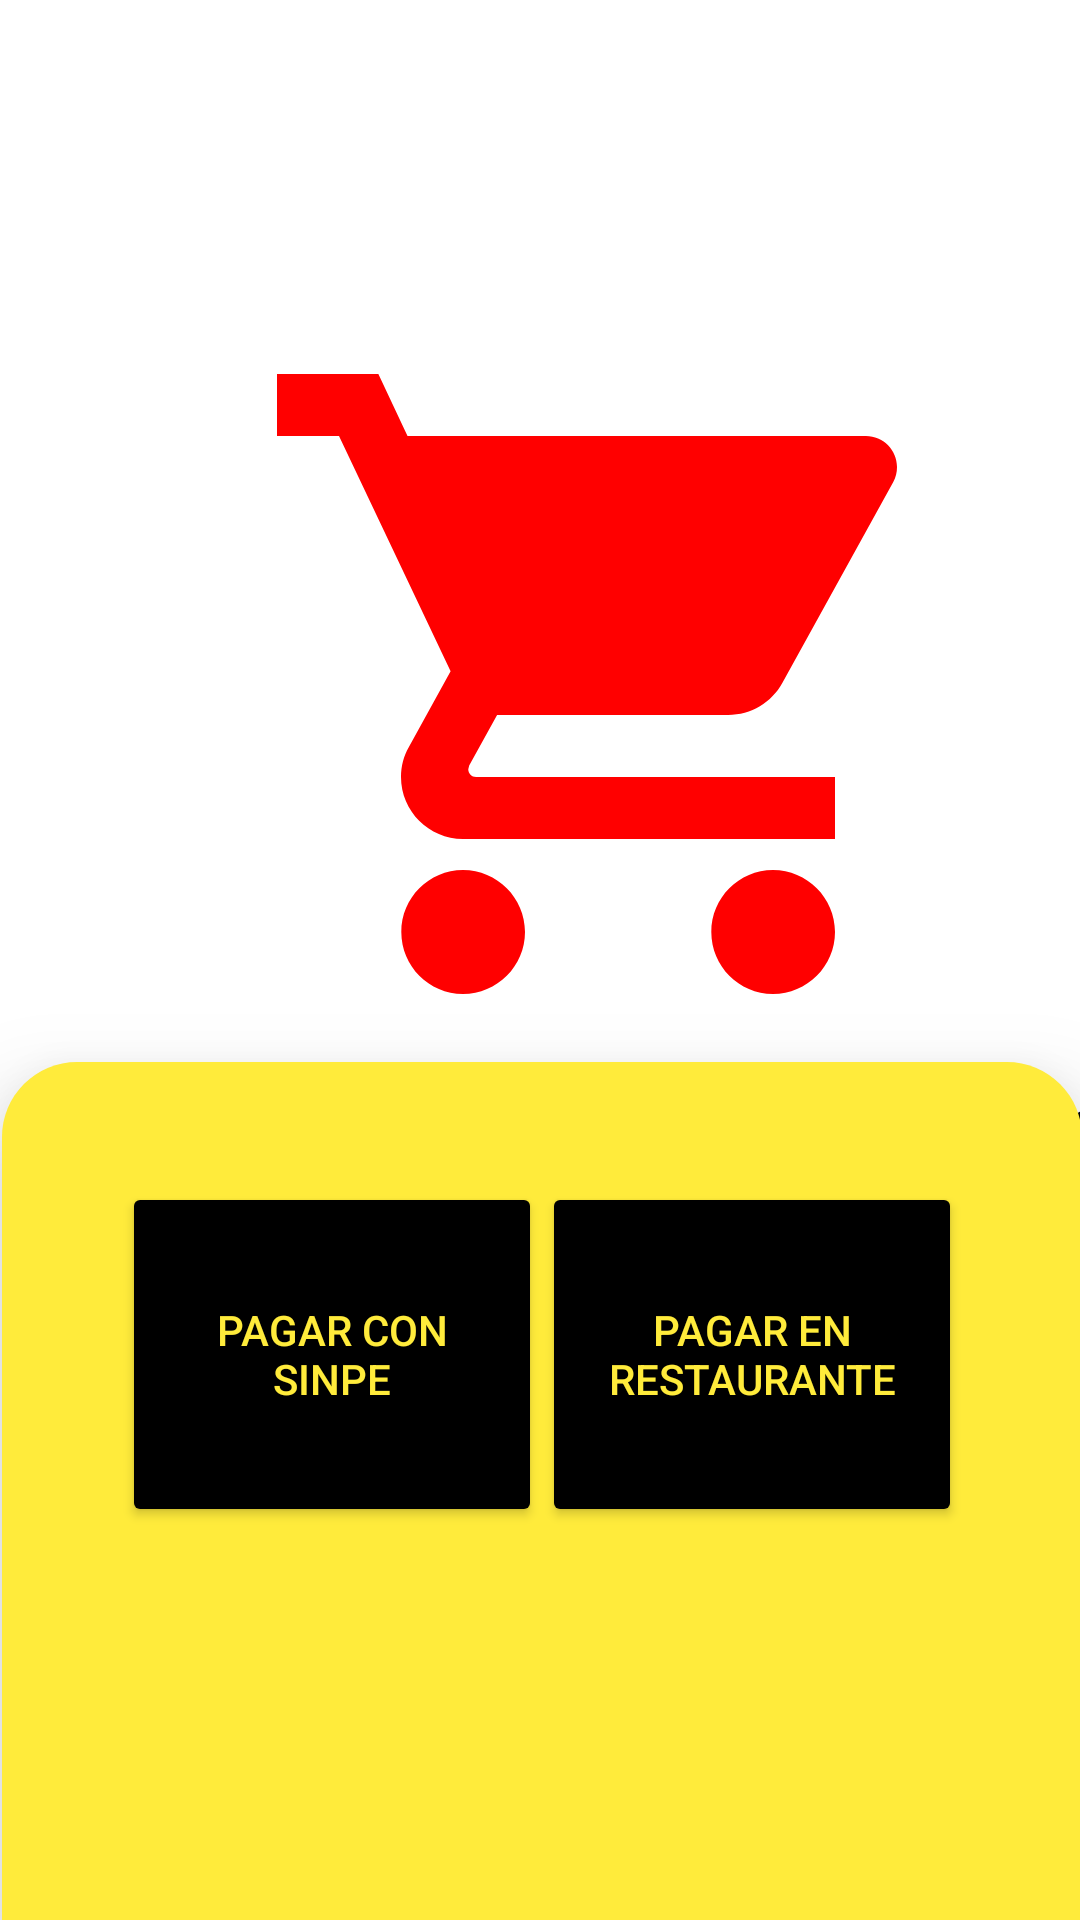

Reconstruct the res/layout file that produces this screen, plus the resources it refers to.
<!-- AndroidManifest.xml: application theme Theme.AppCompat -->
<!-- res/layout/fragment_pagar.xml -->
<?xml version="1.0" encoding="utf-8"?>
<androidx.constraintlayout.widget.ConstraintLayout xmlns:android="http://schemas.android.com/apk/res/android"
    xmlns:app="http://schemas.android.com/apk/res-auto"
    xmlns:tools="http://schemas.android.com/tools"
    android:layout_width="match_parent"
    android:layout_height="match_parent"
    android:background="#00FFEB3B"
    tools:context="ui.pagar.PagarFragment">

    <LinearLayout
        android:id="@+id/linearLayout"
        android:layout_width="413dp"
        android:layout_height="62dp"
        android:layout_marginBottom="624dp"
        android:orientation="vertical"
        app:layout_constraintBottom_toBottomOf="parent"
        app:layout_constraintEnd_toEndOf="parent"
        app:layout_constraintStart_toStartOf="parent">

        <TextView
            android:id="@+id/textView2"
            android:layout_width="match_parent"
            android:layout_height="match_parent"
            android:layout_weight="1"
            android:text="@string/msg_cancelar"
            android:textAlignment="center"
            android:textColor="@color/black"
            android:textSize="34sp"
            android:textStyle="bold" />
    </LinearLayout>

    <LinearLayout
        android:id="@+id/linearLayout2"
        android:layout_width="412dp"
        android:layout_height="348dp"
        android:layout_marginTop="104dp"
        android:orientation="vertical"
        app:layout_constraintStart_toStartOf="parent"
        app:layout_constraintTop_toTopOf="parent">

        <ImageView
            android:id="@+id/imageView2"
            android:layout_width="match_parent"
            android:layout_height="173dp"
            android:layout_weight="1"
            app:srcCompat="@drawable/ic_shopping_cart" />

        <TextView
            android:id="@+id/textView5"
            android:layout_width="match_parent"
            android:layout_height="25dp"
            android:layout_weight="1"
            android:text="@string/msg_gracias"
            android:textAlignment="center"
            android:textAllCaps="false"
            android:textColor="@color/black"
            android:textSize="34sp"
            android:textStyle="bold" />

    </LinearLayout>

    <LinearLayout
        android:layout_width="wrap_content"
        android:layout_height="286dp"
        android:outlineSpotShadowColor="@color/black"
        android:layout_marginStart="1dp"
        android:background="@drawable/background_orden"
        android:elevation="20dp"
        android:backgroundTint="#FFEB3B"
        android:padding="40dp"
        app:layout_constraintBottom_toBottomOf="parent"
        app:layout_constraintEnd_toEndOf="parent"
        app:layout_constraintStart_toStartOf="parent">

        <Button
            android:id="@+id/btnSinpe"
            android:layout_width="200dp"
            android:layout_height="115dp"
            android:layout_weight="1"
            android:backgroundTint="@color/black"
            android:padding="20dp"

            android:text="@string/msg_sinpe"
            android:textColor="#FFEB3B" />

        <Button
            android:id="@+id/btnPagarRes"
            android:layout_width="200dp"
            android:layout_height="115dp"
            android:layout_weight="1"
            android:backgroundTint="@color/black"
            android:padding="20dp"
            android:text="@string/msg_restaurante"
            android:textColor="#FFEB3B" />
    </LinearLayout>

</androidx.constraintlayout.widget.ConstraintLayout>
<!-- resources referenced by this layout -->
<resources>
  <color name="black">#FF000000</color>
  <!-- drawable background_orden (drawable) -->
  <?xml version="1.0" encoding="utf-8"?>
  <selector xmlns:android="http://schemas.android.com/apk/res/android">
      <item>
          <shape android:shape="rectangle">
              <corners android:radius="25dp"
  
                  android:bottomLeftRadius="0dp"
                  android:bottomRightRadius="0dp"/>
              <solid android:color="#F9EBEB" />
  
  
  
          </shape>
      </item>
  </selector>
  <!-- drawable ic_shopping_cart (drawable) -->
  <vector android:height="24dp"
      android:viewportHeight="24" android:viewportWidth="24"
      android:tint="@android:color/red"
      android:width="24dp" xmlns:android="http://schemas.android.com/apk/res/android">    <path android:fillColor="@android:color/white" android:pathData="M7,18c-1.1,0 -1.99,0.9 -1.99,2S5.9,22 7,22s2,-0.9 2,-2 -0.9,-2 -2,-2zM1,2v2h2l3.6,7.59 -1.35,2.45c-0.16,0.28 -0.25,0.61 -0.25,0.96 0,1.1 0.9,2 2,2h12v-2L7.42,15c-0.14,0 -0.25,-0.11 -0.25,-0.25l0.03,-0.12 0.9,-1.63h7.45c0.75,0 1.41,-0.41 1.75,-1.03l3.58,-6.49c0.08,-0.14 0.12,-0.31 0.12,-0.48 0,-0.55 -0.45,-1 -1,-1L5.21,4l-0.94,-2L1,2zM17,18c-1.1,0 -1.99,0.9 -1.99,2s0.89,2 1.99,2 2,-0.9 2,-2 -0.9,-2 -2,-2z"/></vector>
  <string name="msg_cancelar">Cancelar Orden</string>
  <string name="msg_gracias">Gracias por su compra!</string>
  <string name="msg_restaurante">Pagar en Restaurante</string>
  <string name="msg_sinpe">Pagar con SINPE</string>
  <style name="Theme.AppCompat" parent="Theme.MaterialComponents.DayNight.NoActionBar">
          
          <item name="colorPrimary">@color/purple_500</item>
          <item name="colorPrimaryVariant">@color/purple_700</item>
          <item name="colorOnPrimary">@color/white</item>
          
          <item name="colorSecondary">@color/teal_200</item>
          <item name="colorSecondaryVariant">@color/teal_700</item>
          <item name="colorOnSecondary">@color/black</item>
          
          <item name="android:statusBarColor">?attr/colorPrimaryVariant</item>
          
      </style>
  <color name="purple_500">#F0DA16</color>
  <color name="purple_700">#A89B2C</color>
  <color name="white">#FFFFFFFF</color>
  <color name="teal_200">#F0DA16</color>
  <color name="teal_700">#FF018786</color>
</resources>
